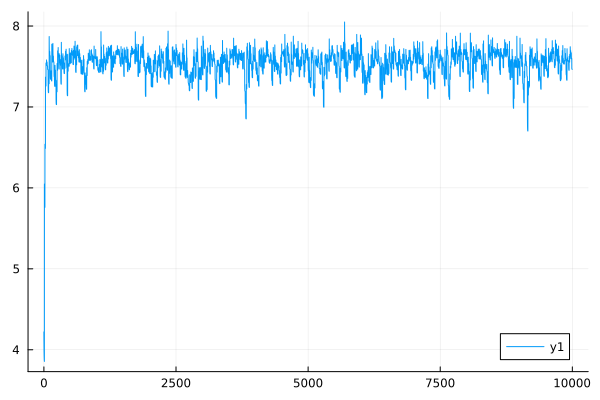

The table this chart was drawn from, first rows:
0	4.2203749019395165
1	4.125
2	4.051
3	3.994
4	3.951
5	3.919
6	3.895
7	3.878
8	3.865
9	3.856
10	6.048
11	5.925
12	5.853
13	5.812
14	5.788
15	5.775
16	5.767
17	5.763
18	5.761
19	5.759
20	6.539
21	6.517
22	6.504
23	6.497
24	6.493
25	6.491
26	6.489
27	6.489
28	6.488
29	6.488
30	7.368
31	7.314
32	7.286
33	7.272
34	7.265
35	7.262
36	7.26
37	7.259
38	7.259
39	7.259
40	7.543
41	7.527
42	7.52
43	7.516
44	7.515
45	7.514
46	7.514
47	7.514
48	7.514
49	7.514
50	7.581
51	7.561
52	7.553
53	7.549
54	7.547
55	7.547
56	7.546
57	7.546
58	7.546
59	7.546
60	7.555
... 9,940 more rows
